Run: headless pygame with SDL's dummy video driver; simulated clock (each Clock.tick advances the game by its frame time, no real sleeping); random seed 0; keys injected as events and as key.get_pressed() state; no mouse input.
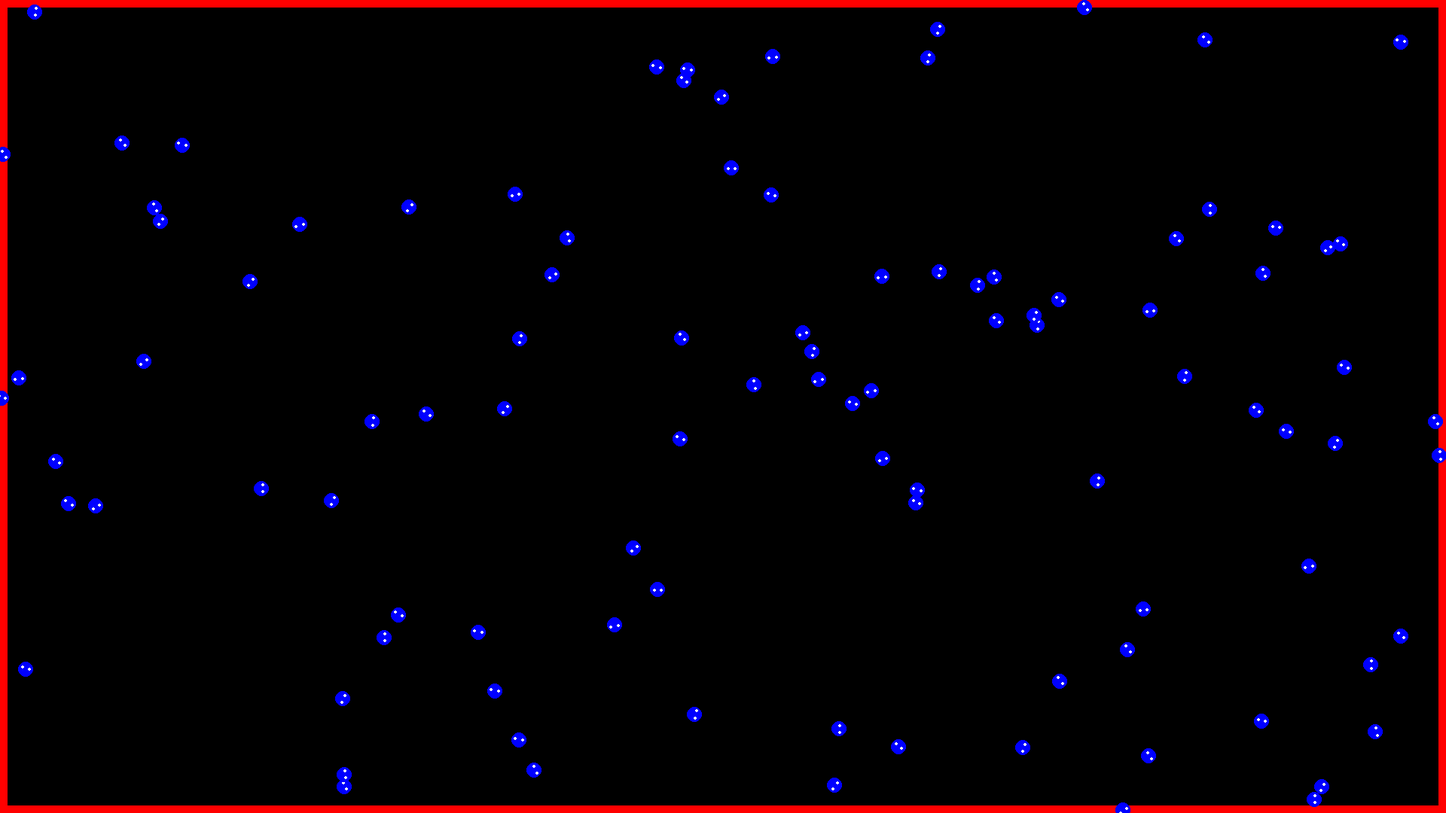
Frame 1 of 4 · flips 1–60 · no input
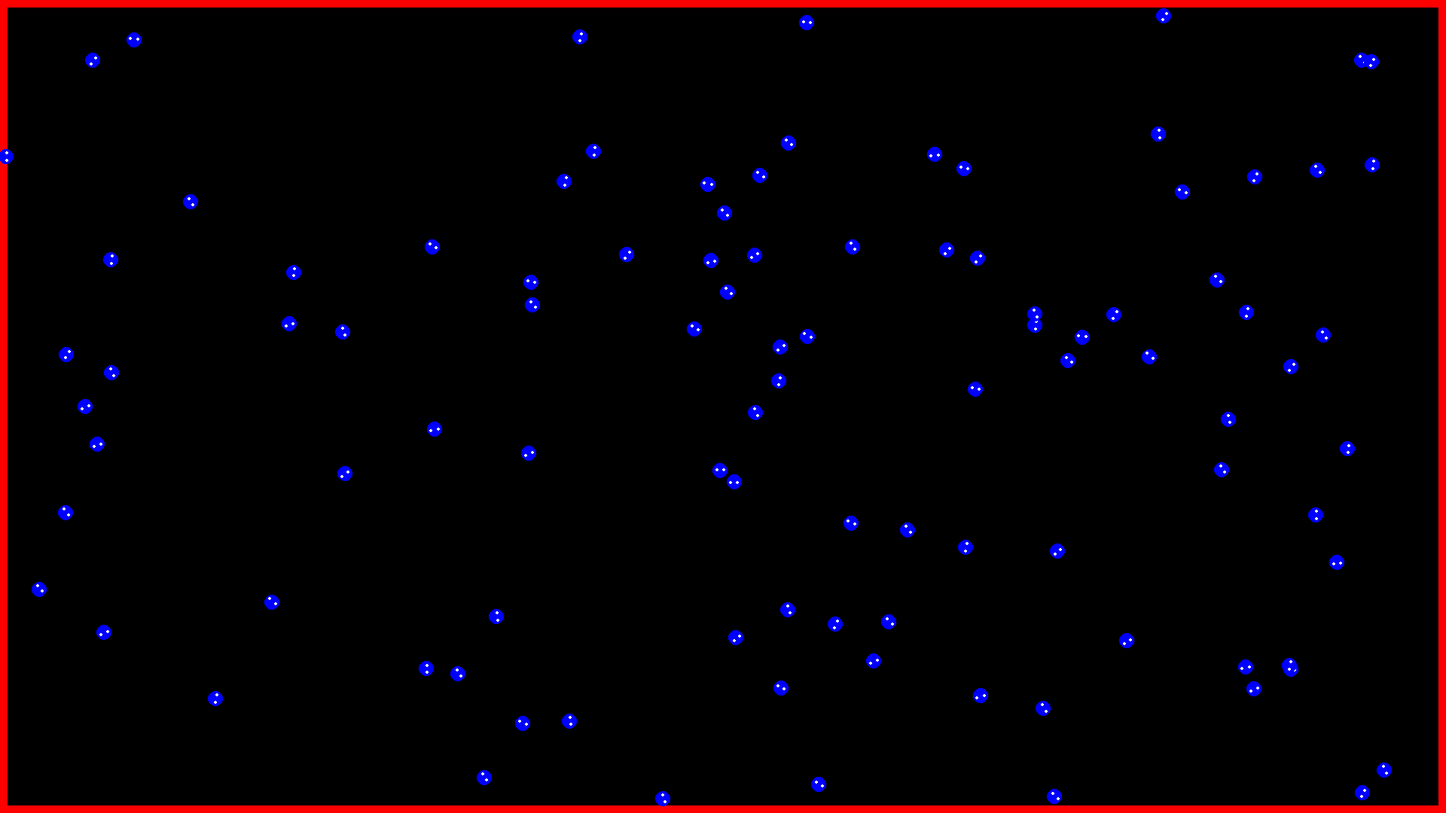
Frame 2 of 4 · flips 61–180 · tapped SPACE, RETURN · held RIGHT (→), D
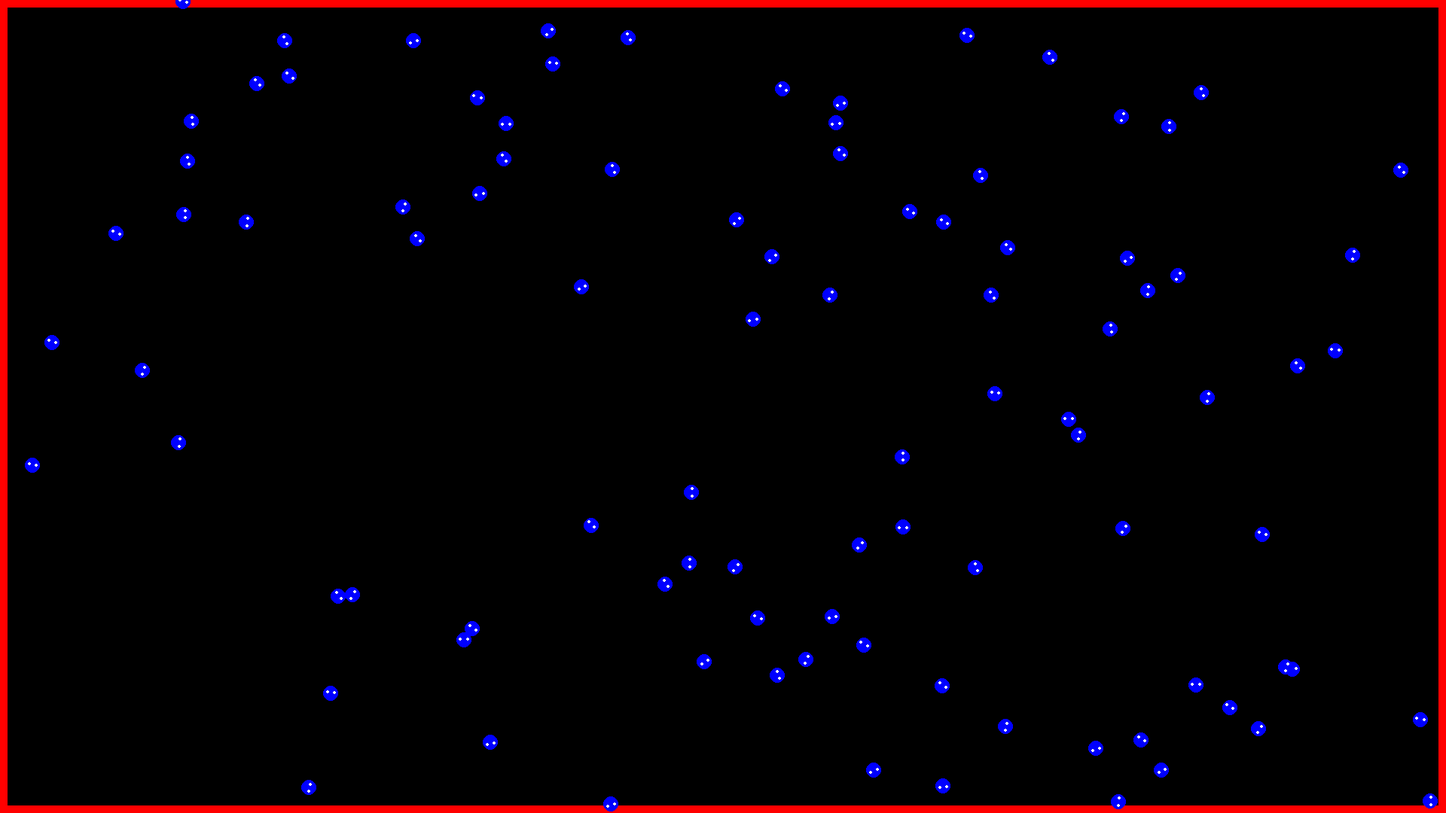
Frame 3 of 4 · flips 181–300 · held DOWN (↓), S
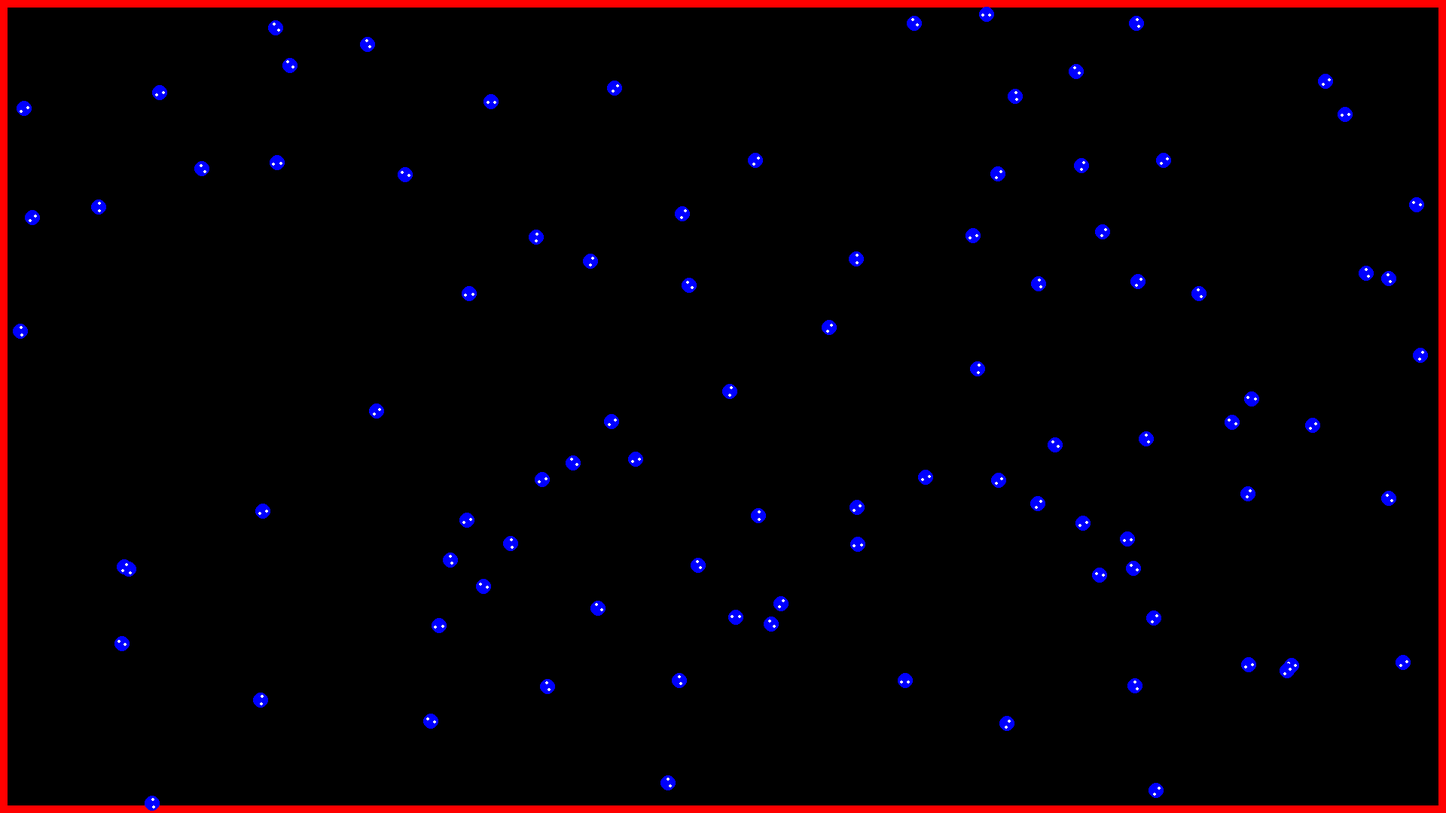
Frame 4 of 4 · flips 301–420 · held LEFT (←), A, UP (↑), W

The pygame program that drew these frames:

import pygame
import random
import math

#extra math for rotating the lil guy
def dotproduct(v1, v2):
  return sum((a*b) for a, b in zip(v1, v2))

def length(v):
  return math.sqrt(dotproduct(v, v))

def angle(v1, v2):
  return math.acos(dotproduct(v1, v2) / (length(v1) * length(v2)))

def distance(v1, v2):
    return math.sqrt((v1[0] - v2[0])**2 + (v1[1] - v2[1])**2)


class CollisionObject: #aka wall
    def __init__(self, pos, size):
        self.pos = pos
        self.size = size

    def draw(self, parent):
        pygame.draw.rect(parent.screen, (255, 0, 0), (self.pos[0], self.pos[1], self.size[0], self.size[1]))


class Robot:
    def __init__(self, parent):
        self.pos = [random.uniform(0, parent.displaysize[0]), random.uniform(0, parent.displaysize[1])]
        #self.pos = [0, 0]
        self.mass = 10
        self.rot = 0
        self.vel = [0, 0]
        self.size = 10

    def collisionCheck(self, parent):
        #Collision checks
        #if you hit a wall it flips all the velocity vectors
        for i in parent.collisionObjects:
            if (self.pos[0] > i.pos[0] and self.pos[0] < i.pos[0] + i.size[0]) and (self.pos[1] > i.pos[1] and self.pos[1] < i.pos[1] + i.size[1]):
                self.vel[0] = -1*self.vel[0]
                self.vel[1] = -1*self.vel[1]

        for i in parent.robots:
            if distance(self.pos, i.pos) < self.size + i.size and i != self:
                self.vel[0] = -1*self.vel[0]
                self.vel[1] = -1*self.vel[1]


    def applyForce(self, force):
        self.vel[0] += force[0] / self.mass
        self.vel[1] += force[1] / self.mass
    
    def update(self, parent):
        self.pos[0] += self.vel[0] / parent.dt
        self.pos[1] += self.vel[1] / parent.dt
        self.rot = -angle([0, 1], self.vel) if length(self.vel) != 0 else 0
        self.collisionCheck(parent)



    def draw(self, parent):
        pygame.draw.circle(parent.screen, (0, 0, 255), self.pos, self.size)

        #draw eyes
        eye1Pos = [self.pos[0] + math.cos(self.rot + math.radians(15)) * self.size/2, self.pos[1] + math.sin(self.rot + math.radians(15)) * self.size/2]
        eye2Pos = [self.pos[0] - math.cos(self.rot - math.radians(15)) * self.size/2, self.pos[1] - math.sin(self.rot - math.radians(15)) * self.size/2]
        pygame.draw.circle(parent.screen, (250, 250, 250), eye1Pos, self.size/4)
        pygame.draw.circle(parent.screen, (250, 250, 250), eye2Pos, self.size/4)


class Main:
    def __init__(self):
        self.Active = True
        self.displaysize = (1920, 1080)
        self.clock = pygame.time.Clock()
        self.dt = 0 
        self.FrameRate = 60
        pygame.init()
        self.screen = pygame.display.set_mode(self.displaysize)

        self.collisionObjects = [CollisionObject([0, 0], [10, 1080]), CollisionObject([0, 0], [1920, 10]), CollisionObject([0, 1080-10], [1920, 10]), CollisionObject([1920-10, 0], [10, 1080])]

        self.robots = []
        for i in range(100):
            self.robots.append(Robot(self))


    def main(self):
        while self.Active:
            self.screen.fill("black")

            for event in pygame.event.get():
                if event.type == pygame.QUIT:
                    self.Active = False

            self.dt = self.clock.tick(self.FrameRate) / 1000

            #draw queue
            for collisionObject in self.collisionObjects:
                collisionObject.draw(self)

            for robot in self.robots:
                robot.update(self)
                robot.draw(self)

                robot.applyForce([random.uniform(-0.1, 0.1), random.uniform(-0.1, 0.1)])

            pygame.display.flip()
        pygame.quit()

main = Main()
main.main()
